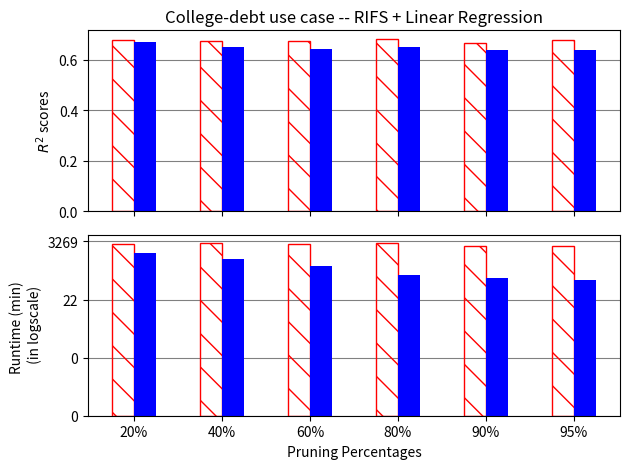

Python code for this plot:
import matplotlib.pyplot as plt
import numpy as np


# College -- Linear Regressor + Stepwise
# r2scores = [0.6938466707786599, 0.697003629725982, 0.6956568530383691, 0.686661795893189, 0.6932757691125525, 0.6967533814238404]
# candidates = [909, 682, 454, 227, 113, 56]
# times = [2617706.1207199097, 2737469.675254822, 2717906.19890213, 2759924.840660095, 2115144.4891929626, 2118149.0974998474]
# ** containment
# r2scores = [0.6583856919458755, 0.6531877224634579, 0.6351967647167255, 0.6402295965457257, 0.6314880762887405, 0.634737096944398]
# times = [1170729.5393943787, 717177.1907806396, 388340.76166152954, 188916.0704612732, 136130.5594444275, 119031.86798095703]
# ** no pruning
# time = 3369320.4760551453
# r2score = 0.6923252013188196

# College -- Linear Regressor + RIFS
# r2scores = [0.6800237903366395, 0.6759662375675671, 0.6763320807995967, 0.6830111441174823, 0.6663529970979796, 0.679728607402474]
# candidates = [909, 682, 454, 227, 113, 56]
# times = [5068912.122573853, 5314268.225898743, 5017701.671524048, 4703492.708740234, 4500988.466262817, 4770702.708816528]
# ** containment
# r2scores = [0.6699465707354776, 0.6513648193049726, 0.6444297337876102, 0.6518258779150951, 0.6389020386410674, 0.6378073042704524]
# times = [4407932.968139648, 3234335.2794647217, 1842508.716583252, 1212005.90133667, 609358.5324287415, 507171.69523239136]
# ** no pruning
# time = 5776609.071750641
# r2score = 0.6977972926718021



labels = ['20%', '40%', '60%', '80%', '90%', '95%']
prida_rifs_college_r2_scores = [0.6800237903366395, 0.6759662375675671, 0.6763320807995967, 0.6830111441174823, 0.6663529970979796, 0.679728607402474]
containment_rifs_college_r2_scores = [0.6699465707354776, 0.6513648193049726, 0.6444297337876102, 0.6518258779150951, 0.6389020386410674, 0.6378073042704524]

ax1 = plt.subplot(211)
x = np.arange(len(labels))  # the label locations
width = 0.25  # the width of the bars

plt.bar(x - width/2, prida_rifs_college_r2_scores, width, hatch='\\', edgecolor='red', fill=False, label='PRIDA') #, ida_college_r2_scores, marker='o', linestyle='--', color='blue', label='PRIDA')
plt.bar(x + width/2, containment_rifs_college_r2_scores, width, color='blue', label='Containment')
#plt.plot(x_values, containment_college_r2_scores, marker='*', color='red', label='Containment')
ax1.set_ylabel(r'$R^2$ scores')
ax1.set_xticks(x)
ax1.set_xticklabels(labels)
plt.setp(ax1.get_xticklabels(), visible=False)

#rects1 = ax.bar(x - width/2, men_means, width, label='Men')
#rects2 = ax.bar(x + width/2, women_means, width, label='Women')

# Add some text for labels, title and custom x-axis tick labels, etc.
#ax.set_ylabel('Scores')
#ax.set_title('Scores by group and gender')
#ax1.set_xticks(x)
#ax.set_xticklabels(labels)

# def autolabel(rects):
#     """Attach a text label above each bar in *rects*, displaying its height."""
#     for rect in rects:
#         height = rect.get_height()
#         ax.annotate('{}'.format(height),
#                     xy=(rect.get_x() + rect.get_width() / 2, height),
#                     xytext=(0, 3),  # 3 points vertical offset
#                     textcoords="offset points",
#                     ha='center', va='bottom')


# autolabel(rects1)
# autolabel(rects2)


# ax1 = plt.subplot(211)
# plt.plot(x_values, ida_college_r2_scores, marker='o', linestyle='--', color='blue', label='PRIDA')
# plt.plot(x_values, containment_college_r2_scores, marker='*', color='red', label='Containment')
# ax1.set_ylabel(r'$R^2$ scores')
# ax1.set_xticks(x_values)
# plt.setp(ax1.get_xticklabels(), visible=False)
# plt.setp(ax1.get_xticklabels(), fontsize=6)

# share x only
prida_rifs_college_times = np.log([2617706.1207199097, 2737469.675254822, 2717906.19890213, 2759924.840660095, 2115144.4891929626, 2118149.0974998474])

containment_rifs_college_times = np.log([1170729.5393943787, 717177.1907806396, 388340.76166152954, 188916.0704612732, 136130.5594444275, 119031.86798095703])

ax2 = plt.subplot(212, sharex=ax1)
plt.bar(x - width/2, prida_rifs_college_times, width, hatch='\\', edgecolor='red', fill=False,  label='PRIDA') #, ida_college_r2_scores, marker='o', linestyle='--', color='blue', label='PRIDA')
plt.bar(x + width/2, containment_rifs_college_times, width,  color='blue', label='Containment')

#plt.plot(x_values, prida_rifs_college_times, marker='o', linestyle='--', color='blue', label='PRIDA')
#plt.plot(x_values, containment_college_times, marker='*', color='red', label='Containment')
ax2.set_xticks(x)
ax2.set_xticklabels(labels)
yticks = ax2.get_yticks()
print(yticks)
new_yticks = [int(np.exp(y)/1000) for y in yticks]
ax2.set_yticklabels(new_yticks)
ax2.set_ylabel('Runtime (min) \n (in logscale)')
ax2.set_xlabel(r'Pruning Percentages')
#ax1.legend()
#ax2.legend()
ax1.set_axisbelow(True)
ax1.yaxis.grid(color='gray')
ax2.set_axisbelow(True)
ax2.yaxis.grid(color='gray')
#ax1.grid(True)
#ax2.grid(True)
ax1.set_title('College-debt use case -- RIFS + Linear Regression')
plt.tight_layout()
plt.savefig('college_variations_bars.png')

